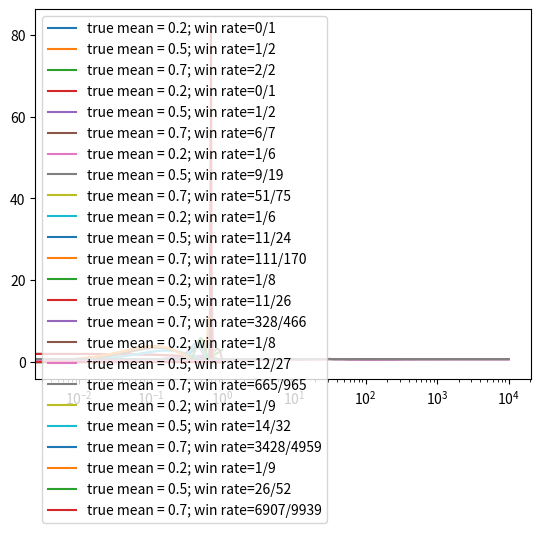

Write Python code to recreate this figure.
import numpy as np
import matplotlib.pyplot as plt
from scipy.stats import beta

class Bandit:
    def __init__(self, p, a=1, b=1):
        # Actual win rate
        self.p = p

        # Alpha and Beta parameters for beta distrbution
        self.a = a
        self.b = b
        
        # Samples collected
        self.N = 0

    def pull(self):
        # Value less than p means a win
        return np.random.random() < self.p

    def sample(self):
        # Return a sample from the beta distribution of the bandit
        return np.random.beta(self.a, self.b)

    def update(self, result):
        self.N += 1

        # Update our posterior (alpha and beta)
        # alpha = alpha + sum(results)
        self.a += result

        # beta = beta + num_results - sum(results)
        self.b += (1 - result)

# EXPERIMENT HYPERPARAMETERS
NUM_PULLS = 10000
BANDIT_PROBABILITIES = [0.2, 0.5, 0.7]
OPTIMAL_BANDIT = np.argmax(BANDIT_PROBABILITIES)

# Creating all bandits with a=b=1 for no prior information is known
bandits = [Bandit(p) for p in BANDIT_PROBABILITIES] 
rewards = np.zeros(NUM_PULLS)
optimal_plays = 0

# Check on distributions on samples
check_on_samples = [5, 10, 100, 200, 500, 1000, 5000, 10000]

# Running the actual experiment
for i in range(NUM_PULLS):
    # Choosing the bandit with the best beta distribution sample
    j = np.argmax([b.sample() for b in bandits])
    bandit = bandits[j]

    # Checking if optimal bandit was played
    if j == OPTIMAL_BANDIT: optimal_plays += 1

    # Playing that bandit and updating its alpha and beta
    result = bandit.pull()
    bandit.update(result)

    # Updating result log 
    rewards[i] = result

    # Plotting the distributions of all bandits
    if (i+1) in check_on_samples:
        for bandit in bandits:
            x_vals = np.linspace(0,1,200)
            y_vals = beta.pdf(x_vals, bandit.a, bandit.b)
            plt.plot(x_vals, y_vals, label=f"true mean = {bandit.p}; win rate={bandit.a-1}/{bandit.N}")
        plt.grid()
        plt.legend()
        plt.show()

# Plotting useful info
print(f"Optimal plays: {optimal_plays}")

cumulative_reward = np.cumsum(rewards)
win_rate = cumulative_reward/(np.arange(NUM_PULLS) + 1)

# Log plot of reward over time
plt.plot(win_rate)
plt.plot(np.ones(NUM_PULLS) * np.max(BANDIT_PROBABILITIES))
plt.grid()
plt.xscale("log")
plt.plot()
plt.show()

# Linear plot of reward over time
plt.plot(win_rate)
plt.plot(np.ones(NUM_PULLS) * np.max(BANDIT_PROBABILITIES))
plt.grid()
plt.plot()
plt.show()

